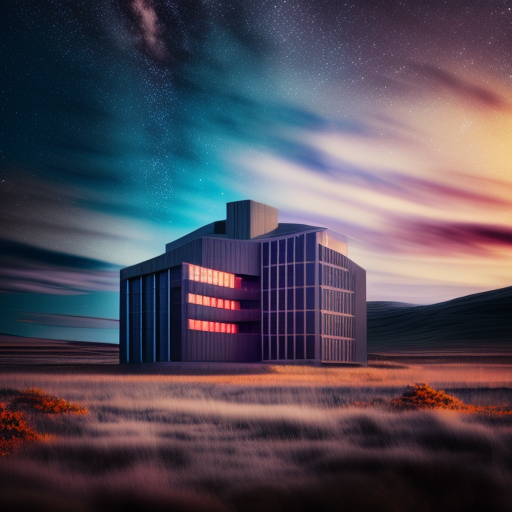
Generation parameters embedded in this image by AUTOMATIC1111 Stable Diffusion web UI or a fork of it (Forge, ...) (PNG 'parameters' text chunk):
a building in a stunning landscape, astrophotography, highly detailed, sharp focus
Steps: 45, Sampler: Euler a, CFG scale: 7, Seed: 3167700229, Size: 512x512, Model hash: fe2cf8a20b, Model: model-vintedois, Batch size: 4, Batch pos: 1